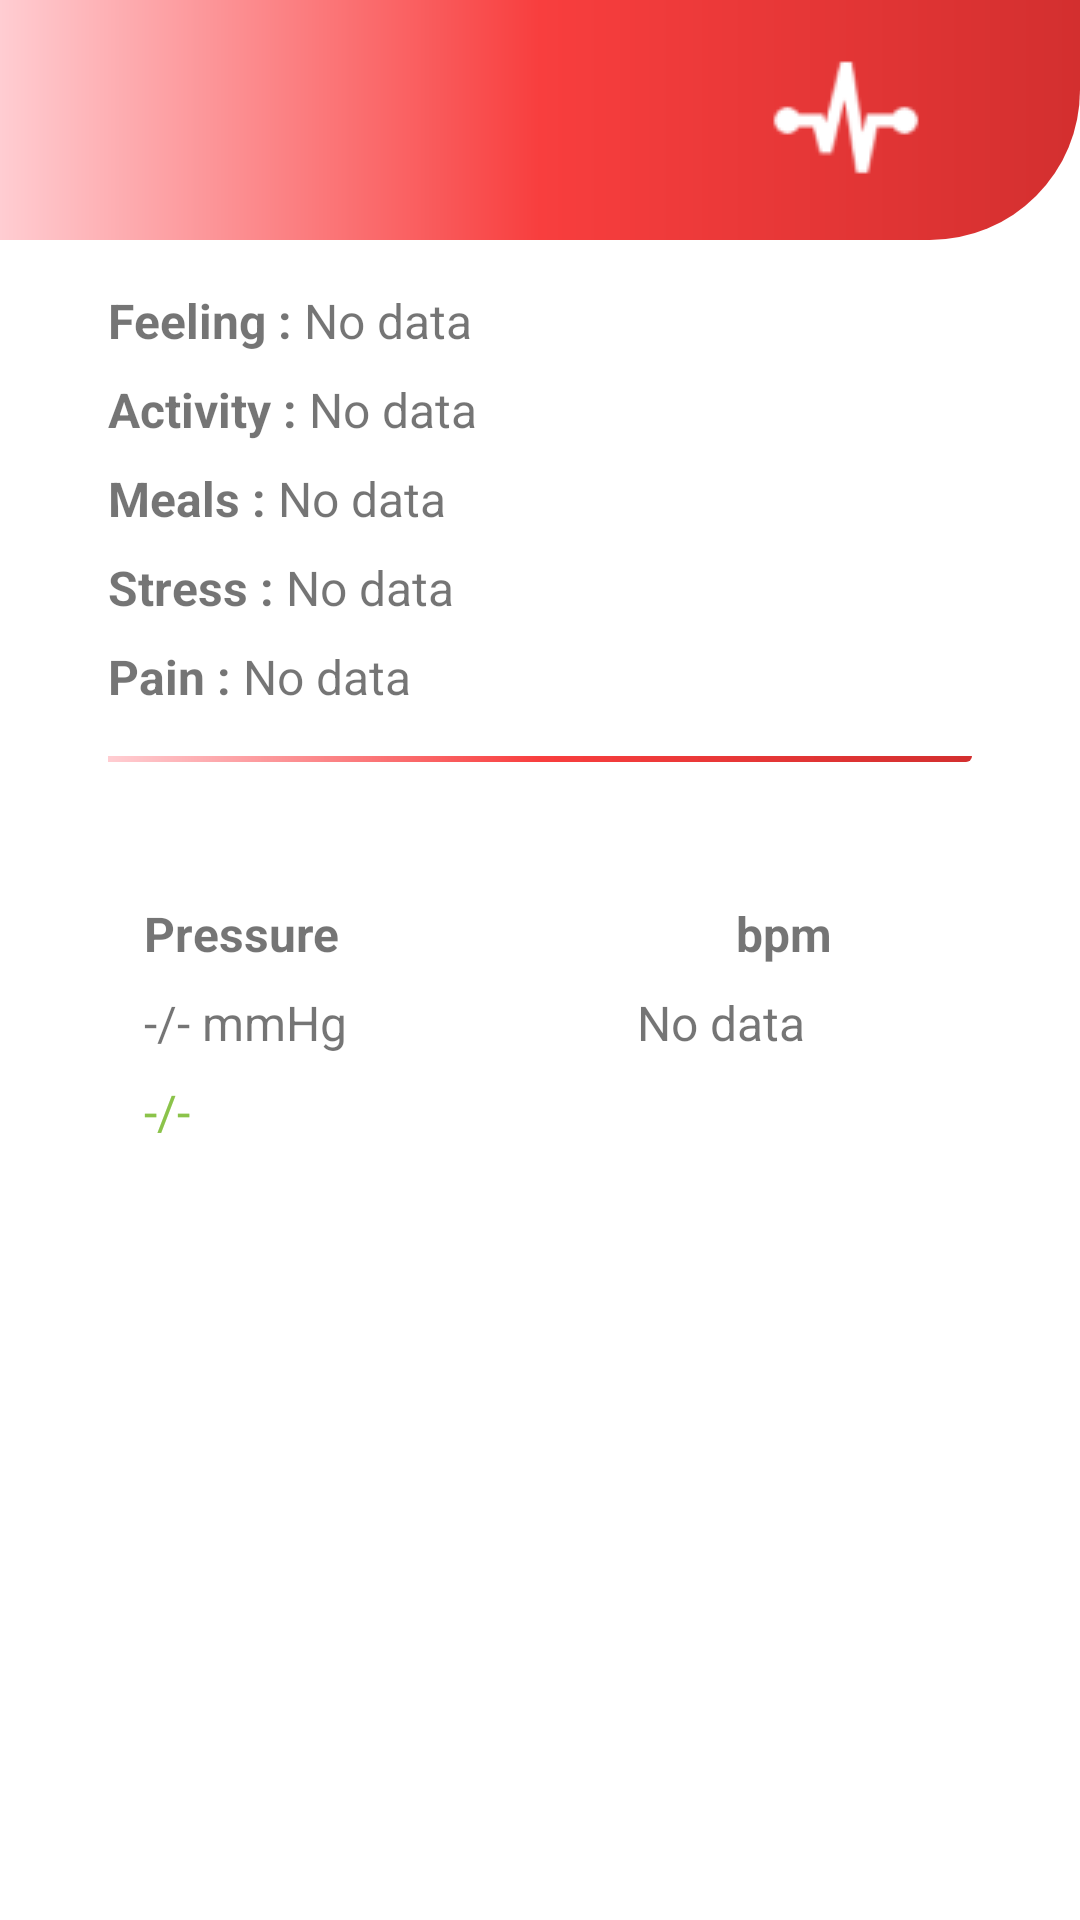

Here is an Android app screen rendered from its layout file. Give the layout XML and the strings, colors and styles it references.
<!-- AndroidManifest.xml: application theme Theme.PressureTracker -->
<!-- res/layout/activity_description.xml -->
<?xml version="1.0" encoding="utf-8"?>
<ScrollView xmlns:android="http://schemas.android.com/apk/res/android"
    xmlns:app="http://schemas.android.com/apk/res-auto"
    xmlns:tools="http://schemas.android.com/tools"
    android:layout_width="match_parent"
    android:layout_height="match_parent">
<androidx.constraintlayout.widget.ConstraintLayout
    android:layout_width="match_parent"
    android:layout_height="match_parent"
    tools:context=".BloodPressureDescription">

    <TextView
        android:id="@+id/feeling"
        android:layout_width="wrap_content"
        android:layout_height="wrap_content"
        android:layout_marginStart="36dp"
        android:layout_marginTop="16dp"
        android:text="Feeling : "
        android:textSize="16dp"
        android:textStyle="bold"
        app:layout_constraintStart_toStartOf="parent"
        app:layout_constraintTop_toBottomOf="@+id/header" />

    <TextView
        android:id="@+id/feeling_value"
        android:layout_width="wrap_content"
        android:layout_height="wrap_content"
        android:text="No data"
        android:textSize="16dp"
        app:layout_constraintBottom_toBottomOf="@+id/feeling"
        app:layout_constraintStart_toEndOf="@+id/feeling" />

    <TextView
        android:id="@+id/meals"
        android:layout_width="wrap_content"
        android:layout_height="wrap_content"
        android:layout_marginTop="8dp"
        android:text="Meals : "
        android:textSize="16dp"
        android:textStyle="bold"
        app:layout_constraintStart_toStartOf="@+id/activity"
        app:layout_constraintTop_toBottomOf="@+id/activity" />

    <TextView
        android:id="@+id/meals_value"
        android:layout_width="wrap_content"
        android:layout_height="wrap_content"
        android:textSize="16dp"
        android:text="No data"
        app:layout_constraintStart_toEndOf="@+id/meals"
        app:layout_constraintTop_toTopOf="@+id/meals" />

    <TextView
        android:id="@+id/activity"
        android:layout_width="wrap_content"
        android:layout_height="wrap_content"
        android:layout_marginTop="8dp"
        android:text="Activity : "
        android:textSize="16dp"
        android:textStyle="bold"
        app:layout_constraintStart_toStartOf="@+id/feeling"
        app:layout_constraintTop_toBottomOf="@+id/feeling" />

    <TextView
        android:id="@+id/activity_value"
        android:layout_width="wrap_content"
        android:layout_height="wrap_content"
        android:textSize="16dp"
        android:text="No data"
        app:layout_constraintStart_toEndOf="@+id/activity"
        app:layout_constraintTop_toTopOf="@+id/activity"
        />

    <TextView
        android:id="@+id/stress"
        android:layout_width="wrap_content"
        android:layout_height="wrap_content"
        android:layout_marginTop="8dp"
        android:text="Stress : "
        android:textSize="16dp"
        android:textStyle="bold"
        app:layout_constraintStart_toStartOf="@+id/meals"
        app:layout_constraintTop_toBottomOf="@+id/meals" />

    <TextView
        android:id="@+id/stress_value"
        android:layout_width="wrap_content"
        android:layout_height="wrap_content"
        android:textSize="16dp"
        android:text="No data"
        app:layout_constraintStart_toEndOf="@+id/stress"
        app:layout_constraintTop_toTopOf="@+id/stress" />

    <TextView
        android:id="@+id/pain"
        android:layout_width="wrap_content"
        android:layout_height="wrap_content"
        android:layout_marginTop="8dp"
        android:text="Pain : "
        android:textSize="16dp"
        android:textStyle="bold"
        app:layout_constraintStart_toStartOf="@+id/stress"
        app:layout_constraintTop_toBottomOf="@+id/stress" />

    <TextView
        android:id="@+id/pain_value"
        android:layout_width="wrap_content"
        android:layout_height="wrap_content"
        android:text="No data"
        android:textSize="16dp"
        app:layout_constraintStart_toEndOf="@+id/pain"
        app:layout_constraintTop_toTopOf="@+id/pain" />

    <TextView
        android:id="@+id/textView"
        android:layout_width="wrap_content"
        android:layout_height="wrap_content"
        android:layout_marginStart="48dp"
        android:text="Pressure"
        android:textSize="16dp"
        android:textStyle="bold"
        app:layout_constraintBottom_toBottomOf="@+id/textView3"
        app:layout_constraintStart_toStartOf="parent"
        app:layout_constraintTop_toTopOf="@+id/textView3" />

    <TextView
        android:id="@+id/textView3"
        android:layout_width="wrap_content"
        android:layout_height="wrap_content"
        android:layout_marginStart="132dp"
        android:layout_marginTop="64dp"
        android:text="bpm"
        android:textSize="16dp"
        android:textStyle="bold"
        app:layout_constraintStart_toEndOf="@+id/textView"
        app:layout_constraintTop_toBottomOf="@+id/pain_value" />

    <TextView
        android:id="@+id/pressureValue"
        android:layout_width="wrap_content"
        android:layout_height="wrap_content"
        android:layout_marginTop="8dp"
        android:text="-/- mmHg"
        android:textSize="16dp"
        app:layout_constraintStart_toStartOf="@+id/textView"
        app:layout_constraintTop_toBottomOf="@+id/textView" />

    <TextView
        android:id="@+id/bpm_value"
        android:layout_width="wrap_content"
        android:layout_height="wrap_content"
        android:layout_marginStart="48dp"
        android:text="No data"
        android:textSize="16dp"
        app:layout_constraintBottom_toBottomOf="@+id/pressureValue"
        app:layout_constraintEnd_toEndOf="@+id/textView3"
        app:layout_constraintHorizontal_bias="0.846"
        app:layout_constraintStart_toEndOf="@+id/pressureValue"
        app:layout_constraintTop_toTopOf="@+id/pressureValue"
        app:layout_constraintVertical_bias="0.0" />

    <TextView
        android:id="@+id/normal_value"
        android:layout_width="130dp"
        android:layout_height="wrap_content"
        android:layout_marginTop="8dp"
        android:foregroundTint="#4CAF50"
        android:text="-/-"
        android:textColor="#8BC34A"
        android:textSize="16dp"
        app:layout_constraintStart_toStartOf="@+id/pressureValue"
        app:layout_constraintTop_toBottomOf="@+id/pressureValue" />

    <TextView
        android:id="@+id/header"
        android:height="80dp"
        android:layout_width="match_parent"
        android:layout_height="wrap_content"
        android:background="@drawable/gradient_header"
        app:layout_constraintEnd_toEndOf="parent"
        app:layout_constraintStart_toStartOf="parent"
        app:layout_constraintTop_toTopOf="parent" />

    <TextView

        android:id="@+id/textView6"
        android:layout_width="0dp"
        android:layout_height="2dp"
        android:background="@drawable/gradient_header"
        app:flow_horizontalBias="0.5"
        app:layout_constraintBottom_toTopOf="@+id/textView"
        app:layout_constraintEnd_toEndOf="parent"
        app:layout_constraintStart_toStartOf="parent"
        app:layout_constraintTop_toBottomOf="@+id/pain_value"
        app:layout_constraintVertical_bias="0.255"
        app:layout_constraintWidth_percent="0.8" />

    <ImageView
        android:id="@+id/imageView7"
        android:layout_width="wrap_content"
        android:layout_height="wrap_content"
        android:layout_marginEnd="52dp"
        app:layout_constraintBottom_toBottomOf="@+id/header"
        app:layout_constraintEnd_toEndOf="@+id/header"
        app:layout_constraintTop_toTopOf="parent"
        app:layout_constraintVertical_bias="0.5"
        app:srcCompat="@drawable/pulse" />


</androidx.constraintlayout.widget.ConstraintLayout>
</ScrollView>
<!-- resources referenced by this layout -->
<resources>
  <!-- drawable gradient_header (drawable) -->
  <?xml version="1.0" encoding="utf-8"?>
  <shape xmlns:android="http://schemas.android.com/apk/res/android" android:shape="rectangle">
  
          <gradient
              android:type="linear"
              android:startColor="@color/primary_light"
              android:centerColor="@color/red"
              android:endColor="@color/primary_dark" />
          <corners android:bottomRightRadius="50dp"/>
  </shape>
  <!-- drawable pulse: png bitmap (drawable, 1046 bytes) -->
  <style name="Theme.PressureTracker" parent="Theme.MaterialComponents.DayNight.DarkActionBar">
          
          <item name="colorPrimary">@color/light_red</item>
          <item name="colorPrimaryVariant">@color/black</item>
          <item name="colorOnPrimary">@color/white</item>
          
          <item name="colorSecondary">@color/red</item>
          <item name="colorSecondaryVariant">@color/teal_700</item>
          <item name="colorOnSecondary">@color/black</item>
          
          <item name="android:statusBarColor" tools:targetApi="l">?attr/colorPrimaryVariant</item>
          
      </style>
  <color name="primary_light">#FFCDD2</color>
  <color name="red">#F83E3E</color>
  <color name="primary_dark">#D32F2F</color>
  <color name="light_red">#F83E3E</color>
  <color name="black">#FF000000</color>
  <color name="white">#FFFFFFFF</color>
  <color name="teal_700">#FF018786</color>
</resources>
